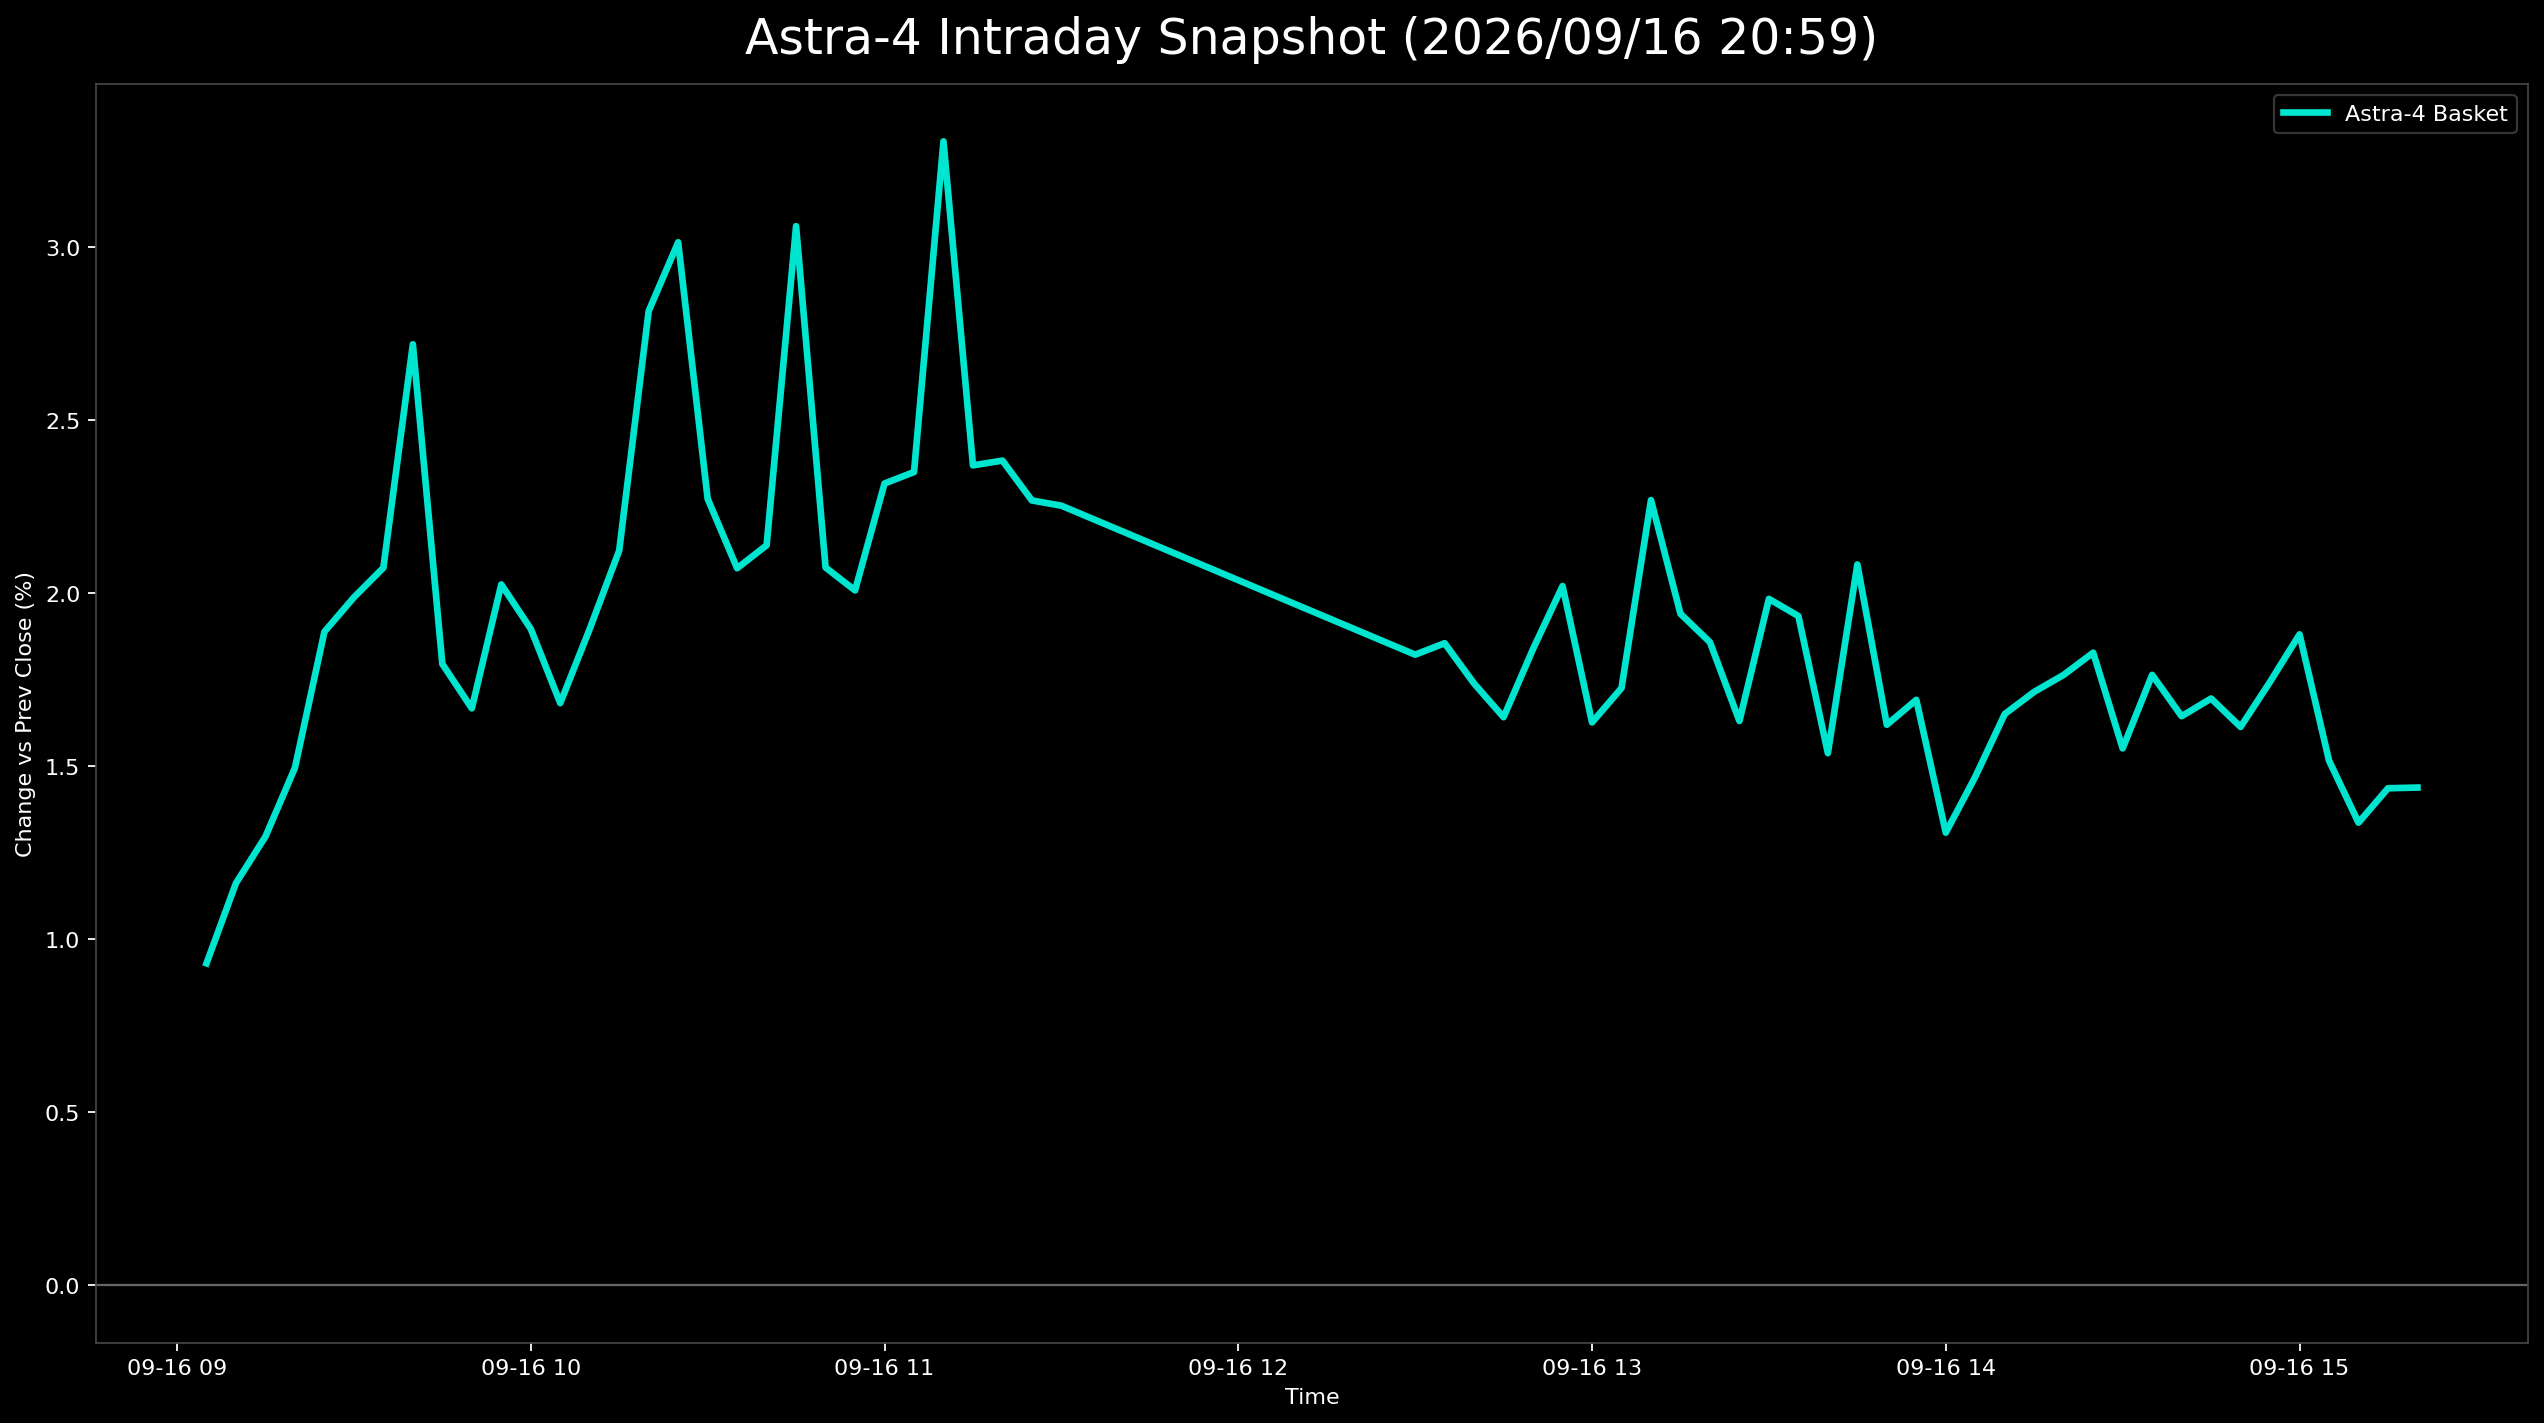

The table this chart was drawn from, first rows:
日時, 9348.T, 402A.T, 186A.T, Astra4_mean
2026-09-16 09:05:00+09:00, 0.002463, 0.01154, 0.0139, 0.009301
2026-09-16 09:10:00+09:00, 0.002463, 0.01154, 0.02085, 0.01162
2026-09-16 09:15:00+09:00, 0.002463, 0.009615, 0.02681, 0.01296
2026-09-16 09:20:00+09:00, 0.002463, 0.009615, 0.03277, 0.01495
2026-09-16 09:25:00+09:00, 0.002463, 0.01346, 0.04071, 0.01888
2026-09-16 09:30:00+09:00, 0.002463, 0.01346, 0.04369, 0.01987
2026-09-16 09:35:00+09:00, 0.0, 0.01154, 0.05065, 0.02073
2026-09-16 09:40:00+09:00, , 0.007692, 0.04667, 0.02718
2026-09-16 09:45:00+09:00, 0.002463, 0.007692, 0.04369, 0.01795
2026-09-16 09:50:00+09:00, 0.002463, 0.003846, 0.04369, 0.01667
2026-09-16 09:55:00+09:00, 0.002463, 0.009615, 0.04866, 0.02025
2026-09-16 10:00:00+09:00, 0.002463, 0.005769, 0.04866, 0.01896
2026-09-16 10:05:00+09:00, 0.0, 0.005769, 0.04469, 0.01682
2026-09-16 10:10:00+09:00, 0.002463, 0.005769, 0.04866, 0.01896
2026-09-16 10:15:00+09:00, 0.007389, 0.009615, 0.04667, 0.02123
2026-09-16 10:20:00+09:00, , 0.009615, 0.04667, 0.02814
2026-09-16 10:25:00+09:00, , 0.009615, 0.05065, 0.03013
2026-09-16 10:30:00+09:00, 0.004926, 0.009615, 0.05362, 0.02272
2026-09-16 10:35:00+09:00, 0.004926, 0.01154, 0.04568, 0.02071
2026-09-16 10:40:00+09:00, 0.004926, 0.01154, 0.04767, 0.02138
2026-09-16 10:45:00+09:00, , 0.01154, 0.04965, 0.0306
2026-09-16 10:50:00+09:00, 0.004926, 0.009615, 0.04767, 0.02074
2026-09-16 10:55:00+09:00, 0.004926, 0.009615, 0.04568, 0.02007
2026-09-16 11:00:00+09:00, 0.002463, 0.01538, 0.05164, 0.02316
2026-09-16 11:05:00+09:00, 0.002463, 0.01538, 0.05263, 0.02349
2026-09-16 11:10:00+09:00, , 0.01346, 0.05263, 0.03305
2026-09-16 11:15:00+09:00, 0.0, 0.01346, 0.0576, 0.02369
2026-09-16 11:20:00+09:00, 0.002463, 0.01538, 0.05362, 0.02382
2026-09-16 11:25:00+09:00, 0.0, 0.01538, 0.05263, 0.02267
2026-09-16 11:30:00+09:00, 0.002463, 0.01346, 0.05164, 0.02252
2026-09-16 12:30:00+09:00, 0.002463, 0.01346, 0.03873, 0.01822
2026-09-16 12:35:00+09:00, 0.002463, 0.01346, 0.03972, 0.01855
2026-09-16 12:40:00+09:00, 0.004926, 0.01346, 0.03376, 0.01738
2026-09-16 12:45:00+09:00, 0.004926, 0.01154, 0.03277, 0.01641
2026-09-16 12:50:00+09:00, 0.009852, 0.01154, 0.03376, 0.01838
2026-09-16 12:55:00+09:00, , 0.009615, 0.03078, 0.0202
2026-09-16 13:00:00+09:00, 0.007389, 0.009615, 0.03178, 0.01626
2026-09-16 13:05:00+09:00, 0.007389, 0.009615, 0.03476, 0.01725
2026-09-16 13:10:00+09:00, , 0.009615, 0.03575, 0.02268
2026-09-16 13:15:00+09:00, 0.009852, 0.009615, 0.03873, 0.0194
2026-09-16 13:20:00+09:00, 0.007389, 0.009615, 0.03873, 0.01858
2026-09-16 13:25:00+09:00, 0.007389, 0.005769, 0.03575, 0.0163
2026-09-16 13:30:00+09:00, , 0.001923, 0.03774, 0.01983
2026-09-16 13:35:00+09:00, , 0.001923, 0.03674, 0.01933
2026-09-16 13:40:00+09:00, 0.007389, 0.0, 0.03873, 0.01537
2026-09-16 13:45:00+09:00, , 0.001923, 0.03972, 0.02082
2026-09-16 13:50:00+09:00, 0.009852, 0.0, 0.03873, 0.01619
2026-09-16 13:55:00+09:00, , -0.001923, 0.03575, 0.01691
2026-09-16 14:00:00+09:00, 0.007389, -0.001923, 0.03376, 0.01308
2026-09-16 14:05:00+09:00, 0.007389, 0.001923, 0.03476, 0.01469
2026-09-16 14:10:00+09:00, 0.009852, 0.001923, 0.03774, 0.0165
2026-09-16 14:15:00+09:00, 0.009852, 0.003846, 0.03774, 0.01714
2026-09-16 14:20:00+09:00, 0.01232, 0.003846, 0.03674, 0.01763
2026-09-16 14:25:00+09:00, 0.01232, 0.005769, 0.03674, 0.01828
2026-09-16 14:30:00+09:00, 0.009852, 0.001923, 0.03476, 0.01551
2026-09-16 14:35:00+09:00, 0.01232, 0.003846, 0.03674, 0.01763
2026-09-16 14:40:00+09:00, 0.009852, 0.007692, 0.03178, 0.01644
2026-09-16 14:45:00+09:00, 0.01232, 0.005769, 0.03277, 0.01695
2026-09-16 14:50:00+09:00, 0.009852, 0.005769, 0.03277, 0.01613
2026-09-16 14:55:00+09:00, 0.009852, 0.007692, 0.03476, 0.01743
... 5 more rows
